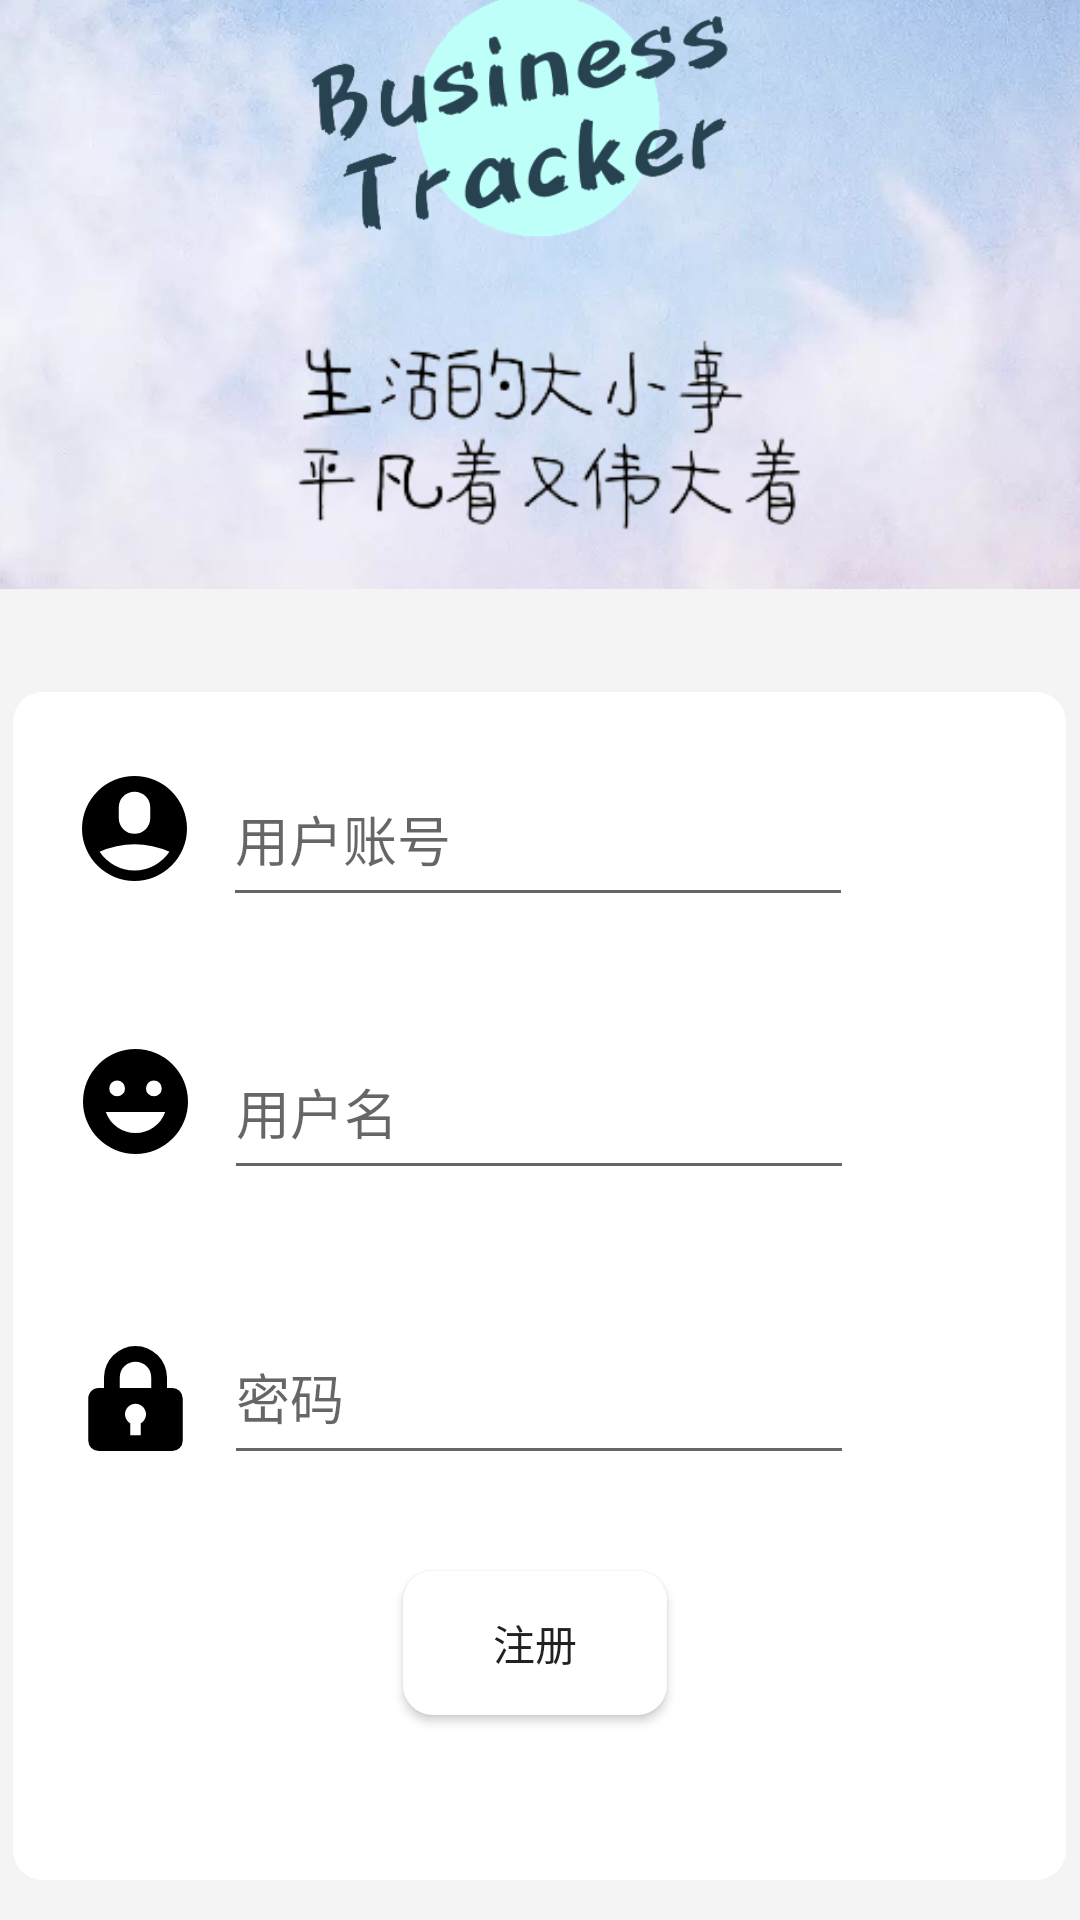

Layout XML and referenced resources for this Android screen:
<!-- AndroidManifest.xml: application theme Theme.Mobile_application -->
<!-- res/layout/register.xml -->
<?xml version="1.0" encoding="utf-8"?>
<androidx.constraintlayout.widget.ConstraintLayout xmlns:android="http://schemas.android.com/apk/res/android"
    xmlns:app="http://schemas.android.com/apk/res-auto"
    xmlns:tools="http://schemas.android.com/tools"
    android:layout_width="match_parent"
    android:layout_height="match_parent"
    android:background="#f4f4f4"
    tools:context=".RegisterActivity">

    <View
        android:id="@+id/view2"
        android:layout_width="351dp"
        android:layout_height="396dp"
        android:background="@drawable/round_view"
        android:gravity="center"
        app:layout_constraintBottom_toBottomOf="parent"
        app:layout_constraintEnd_toEndOf="parent"
        app:layout_constraintHorizontal_bias="0.491"
        app:layout_constraintStart_toStartOf="parent"
        app:layout_constraintTop_toTopOf="parent"
        app:layout_constraintVertical_bias="0.946" />

    <ImageView
        android:id="@+id/imageView6"
        android:layout_width="35dp"
        android:layout_height="35dp"
        android:layout_marginTop="12dp"
        android:layout_marginEnd="12dp"
        app:layout_constraintEnd_toStartOf="@+id/editTextPassword"
        app:layout_constraintTop_toTopOf="@+id/editTextPassword"
        app:srcCompat="@drawable/ic_lock_closed" />

    <ImageView
        android:id="@+id/imageView5"
        android:layout_width="35dp"
        android:layout_height="35dp"
        android:layout_marginTop="8dp"
        android:layout_marginEnd="12dp"
        app:layout_constraintEnd_toStartOf="@+id/editTextAccount"
        app:layout_constraintTop_toTopOf="@+id/editTextAccount"
        app:srcCompat="@drawable/ic_user_solid_circle" />

    <EditText
        android:id="@+id/editTextAccount"
        android:layout_width="wrap_content"
        android:layout_height="55dp"
        android:layout_marginStart="20dp"
        android:layout_marginTop="20dp"
        android:layout_marginEnd="71dp"
        android:ems="10"
        android:hint="用户账号"
        android:inputType="textPersonName"
        android:text=""
        app:layout_constraintEnd_toEndOf="@+id/view2"
        app:layout_constraintHorizontal_bias="1.0"
        app:layout_constraintStart_toStartOf="@+id/view2"
        app:layout_constraintTop_toTopOf="@+id/view2" />

    <EditText
        android:id="@+id/editTextPassword"
        android:layout_width="wrap_content"
        android:layout_height="55dp"
        android:layout_marginTop="40dp"
        android:ems="10"
        android:hint="密码"
        android:inputType="textPassword"
        app:layout_constraintEnd_toEndOf="parent"
        app:layout_constraintHorizontal_bias="0.497"
        app:layout_constraintStart_toStartOf="parent"
        app:layout_constraintTop_toBottomOf="@+id/editTextName" />

    <Button
        android:id="@+id/buttonRegister"
        android:layout_width="wrap_content"
        android:layout_height="wrap_content"
        android:layout_marginStart="130dp"
        android:layout_marginEnd="132dp"
        android:layout_marginBottom="55dp"
        android:background="@drawable/round_view"
        android:text="注册"
        app:layout_constraintBottom_toBottomOf="@+id/view2"
        app:layout_constraintEnd_toEndOf="@+id/view2"
        app:layout_constraintHorizontal_bias="0.0"
        app:layout_constraintStart_toStartOf="@+id/view2"
        app:layout_constraintTop_toBottomOf="@+id/editTextPassword"
        app:layout_constraintVertical_bias="1.0" />

    <EditText
        android:id="@+id/editTextName"
        android:layout_width="wrap_content"
        android:layout_height="55dp"
        android:layout_marginTop="36dp"
        android:ems="10"
        android:hint="用户名"
        android:inputType="textPersonName"
        app:layout_constraintEnd_toEndOf="parent"
        app:layout_constraintHorizontal_bias="0.497"
        app:layout_constraintStart_toStartOf="parent"
        app:layout_constraintTop_toBottomOf="@+id/editTextAccount" />

    <ImageView
        android:id="@+id/imageView7"
        android:layout_width="35dp"
        android:layout_height="35dp"
        android:layout_marginTop="8dp"
        android:layout_marginEnd="12dp"
        app:layout_constraintEnd_toStartOf="@+id/editTextName"
        app:layout_constraintTop_toTopOf="@+id/editTextName"
        app:srcCompat="@drawable/ic_mood_happy_solid" />

    <androidx.constraintlayout.widget.Guideline
        android:id="@+id/guideline2"
        android:layout_width="wrap_content"
        android:layout_height="wrap_content"
        android:orientation="horizontal"
        app:layout_constraintGuide_begin="20dp" />

    <androidx.constraintlayout.widget.Guideline
        android:id="@+id/guideline4"
        android:layout_width="wrap_content"
        android:layout_height="wrap_content"
        android:orientation="horizontal"
        app:layout_constraintGuide_begin="20dp" />

    <ImageView
        android:id="@+id/imageView12"
        android:layout_width="490dp"
        android:layout_height="364dp"
        android:layout_marginBottom="444dp"
        app:layout_constraintBottom_toBottomOf="parent"
        app:layout_constraintEnd_toEndOf="parent"
        app:layout_constraintHorizontal_bias="0.506"
        app:layout_constraintStart_toStartOf="parent"
        app:srcCompat="@mipmap/blue_white1" />

    <ImageView
        android:id="@+id/imageView13"
        android:layout_width="201dp"
        android:layout_height="105dp"
        android:layout_marginTop="128dp"
        app:layout_constraintBottom_toBottomOf="@+id/imageView12"
        app:layout_constraintEnd_toEndOf="parent"
        app:layout_constraintStart_toStartOf="parent"
        app:layout_constraintTop_toTopOf="parent"
        app:layout_constraintVertical_bias="1.0"
        app:srcCompat="@mipmap/life" />

    <ImageView
        android:id="@+id/imageView10"
        android:layout_width="210dp"
        android:layout_height="128dp"
        android:layout_marginBottom="8dp"
        app:layout_constraintBottom_toTopOf="@+id/imageView13"
        app:layout_constraintEnd_toEndOf="parent"
        app:layout_constraintHorizontal_bias="0.496"
        app:layout_constraintStart_toStartOf="parent"
        app:layout_constraintTop_toTopOf="parent"
        app:layout_constraintVertical_bias="1.0"
        app:srcCompat="@mipmap/business_tracker" />

</androidx.constraintlayout.widget.ConstraintLayout>
<!-- resources referenced by this layout -->
<resources>
  <!-- drawable ic_lock_closed (drawable) -->
  <vector xmlns:android="http://schemas.android.com/apk/res/android"
      android:width="20dp"
      android:height="20dp"
      android:viewportWidth="20"
      android:viewportHeight="20">
    <path
        android:fillColor="#FF000000"
        android:pathData="M4,8L4,6a6,6 0,1 1,12 0v2h1a2,2 0,0 1,2 2v8a2,2 0,0 1,-2 2L3,20a2,2 0,0 1,-2 -2v-8c0,-1.1 0.9,-2 2,-2h1zM9,14.73L9,17h2v-2.27a2,2 0,1 0,-2 0zM7,6v2h6L13,6a3,3 0,0 0,-6 0z"/>
  </vector>
  <!-- drawable ic_mood_happy_solid (drawable) -->
  <vector xmlns:android="http://schemas.android.com/apk/res/android"
      android:width="20dp"
      android:height="20dp"
      android:viewportWidth="20"
      android:viewportHeight="20">
    <path
        android:fillColor="#FF000000"
        android:pathData="M10,20a10,10 0,1 1,0 -20,10 10,0 0,1 0,20zM6.5,9a1.5,1.5 0,1 0,0 -3,1.5 1.5,0 0,0 0,3zM13.5,9a1.5,1.5 0,1 0,0 -3,1.5 1.5,0 0,0 0,3zM15.66,12L4.34,12a6,6 0,0 0,11.32 0z"/>
  </vector>
  <!-- drawable ic_user_solid_circle (drawable) -->
  <vector xmlns:android="http://schemas.android.com/apk/res/android"
      android:width="20dp"
      android:height="20dp"
      android:viewportWidth="20"
      android:viewportHeight="20">
    <path
        android:fillColor="#FF000000"
        android:pathData="M10,20a10,10 0,1 1,0 -20,10 10,0 0,1 0,20zM7,6v2a3,3 0,1 0,6 0L13,6a3,3 0,1 0,-6 0zM3.35,14.44a8,8 0,0 0,13.3 0,15.94 15.94,0 0,0 -13.3,0z"/>
  </vector>
  <!-- drawable round_view (drawable) -->
  <?xml version="1.0" encoding="utf-8"?>
  <shape xmlns:android="http://schemas.android.com/apk/res/android">
  
  
      <solid android:color="#ffffff" />
      
  
      
      <corners android:radius="10dp"/>
  
      
      <padding
          android:left="10dp"
          android:top="10dp"
          android:right="10dp"
          android:bottom="10dp"
          />
  </shape>
  <!-- mipmap blue_white1: jpg bitmap (mipmap-xhdpi, 224834 bytes) -->
  <!-- mipmap business_tracker: png bitmap (mipmap-xhdpi, 29487 bytes) -->
  <!-- mipmap life: png bitmap (mipmap-xhdpi, 17441 bytes) -->
  <style name="Theme.Mobile_application" parent="Theme.MaterialComponents.DayNight.NoActionBar">
          
          <item name="colorPrimary">@color/purple_500</item>
          <item name="colorPrimaryVariant">@color/purple_700</item>
          <item name="colorOnPrimary">@color/white</item>
          
          <item name="colorSecondary">@color/teal_200</item>
          <item name="colorSecondaryVariant">@color/teal_700</item>
          <item name="colorOnSecondary">@color/black</item>
          
          <item name="android:statusBarColor" tools:targetApi="l">?attr/colorPrimaryVariant</item>
          
      </style>
  <color name="purple_500">#FF6200EE</color>
  <color name="purple_700">#FF3700B3</color>
  <color name="white">#FFFFFFFF</color>
  <color name="teal_200">#FF03DAC5</color>
  <color name="teal_700">#FF018786</color>
  <color name="black">#FF000000</color>
</resources>
